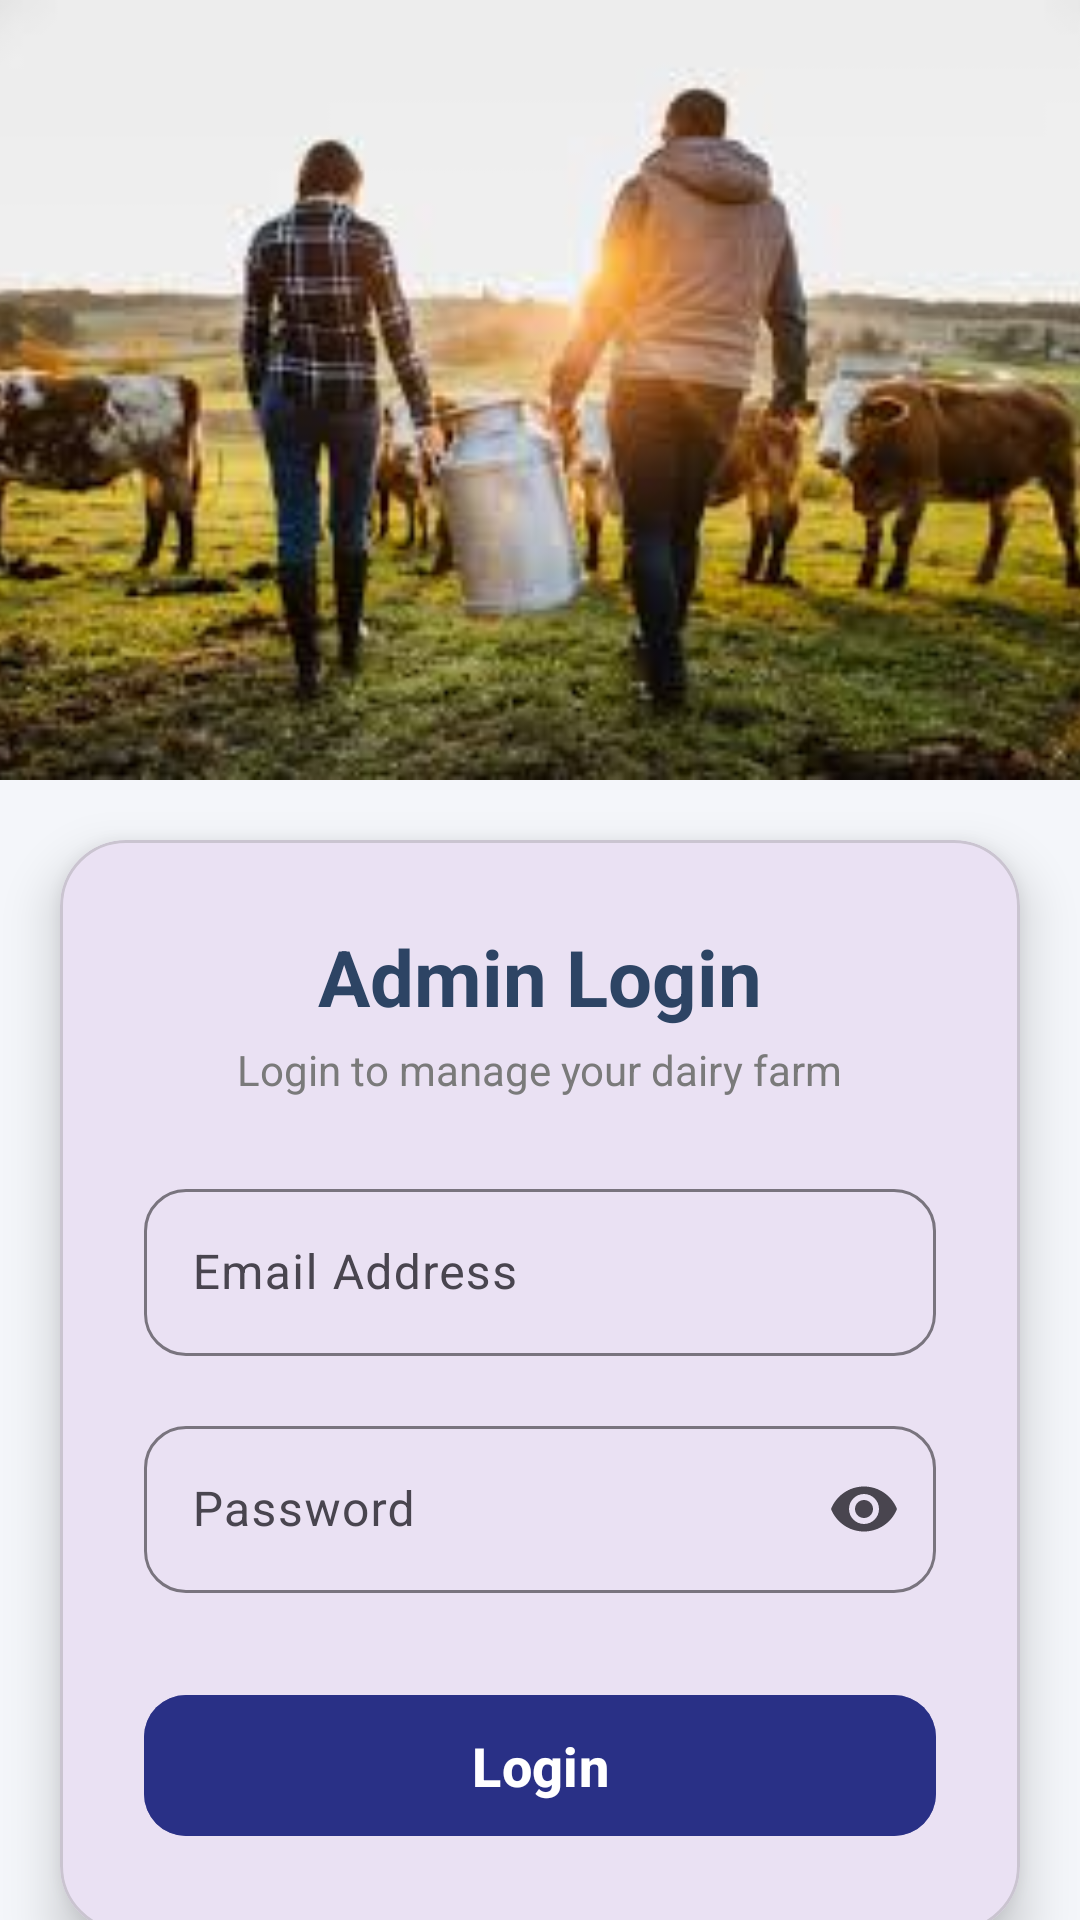

The Android layout XML behind this screen, and the referenced resources:
<!-- AndroidManifest.xml: application theme Theme.NavigationView -->
<!-- res/layout/activity_admin_login.xml -->
<?xml version="1.0" encoding="utf-8"?>
<androidx.constraintlayout.widget.ConstraintLayout
    xmlns:android="http://schemas.android.com/apk/res/android"
    xmlns:app="http://schemas.android.com/apk/res-auto"
    android:layout_width="match_parent"
    android:layout_height="match_parent"
    android:background="#F4F6FA">

    <ImageView
        android:id="@+id/topImage"
        android:layout_width="0dp"
        android:layout_height="260dp"
        android:scaleType="centerCrop"
        android:src="@drawable/photo1"
        app:layout_constraintTop_toTopOf="parent"
        app:layout_constraintStart_toStartOf="parent"
        app:layout_constraintEnd_toEndOf="parent"/>

    <com.google.android.material.card.MaterialCardView
        android:id="@+id/loginCard"
        android:layout_width="0dp"
        android:layout_height="wrap_content"
        android:layout_margin="20dp"
        app:cardCornerRadius="22dp"
        app:cardElevation="10dp"
        app:layout_constraintTop_toBottomOf="@id/topImage"
        app:layout_constraintStart_toStartOf="parent"
        app:layout_constraintEnd_toEndOf="parent">

        <LinearLayout
            android:layout_width="match_parent"
            android:layout_height="wrap_content"
            android:orientation="vertical"
            android:padding="28dp">

            <TextView
                android:layout_width="wrap_content"
                android:layout_height="wrap_content"
                android:text="Admin Login"
                android:textSize="26sp"
                android:textStyle="bold"
                android:textColor="#2D4464"
                android:layout_gravity="center"/>

            <TextView
                android:layout_width="wrap_content"
                android:layout_height="wrap_content"
                android:text="Login to manage your dairy farm"
                android:textSize="14sp"
                android:textColor="#7A7A7A"
                android:layout_gravity="center"
                android:layout_marginTop="4dp"/>

            <com.google.android.material.textfield.TextInputLayout
                android:layout_width="match_parent"
                android:layout_height="wrap_content"
                android:layout_marginTop="25dp"
                app:boxBackgroundMode="outline"
                app:boxCornerRadiusTopStart="14dp"
                app:boxCornerRadiusTopEnd="14dp"
                app:boxCornerRadiusBottomStart="14dp"
                app:boxCornerRadiusBottomEnd="14dp">

                <com.google.android.material.textfield.TextInputEditText
                    android:id="@+id/adminemail"
                    android:layout_width="match_parent"
                    android:layout_height="wrap_content"
                    android:hint="Email Address"
                    android:inputType="textEmailAddress"/>
            </com.google.android.material.textfield.TextInputLayout>

            <com.google.android.material.textfield.TextInputLayout
                android:layout_width="match_parent"
                android:layout_height="wrap_content"
                android:layout_marginTop="18dp"
                app:boxBackgroundMode="outline"
                app:endIconMode="password_toggle"
                app:boxCornerRadiusTopStart="14dp"
                app:boxCornerRadiusTopEnd="14dp"
                app:boxCornerRadiusBottomStart="14dp"
                app:boxCornerRadiusBottomEnd="14dp">

                <com.google.android.material.textfield.TextInputEditText
                    android:id="@+id/adminPassword"
                    android:layout_width="match_parent"
                    android:layout_height="wrap_content"
                    android:hint="Password"
                    android:inputType="textPassword"/>
            </com.google.android.material.textfield.TextInputLayout>

            <com.google.android.material.button.MaterialButton
                android:id="@+id/adminlogin"
                android:layout_width="match_parent"
                android:layout_height="55dp"
                android:layout_marginTop="30dp"
                android:text="Login"
                android:textSize="18sp"
                android:textStyle="bold"
                android:textColor="@android:color/white"
                app:cornerRadius="14dp"
                android:backgroundTint="#BB1A237E"/>

            <ProgressBar
                android:id="@+id/loginProgress"
                android:layout_width="40dp"
                android:layout_height="40dp"
                android:layout_gravity="center"
                android:layout_marginTop="15dp"
                android:visibility="gone"/>

        </LinearLayout>

    </com.google.android.material.card.MaterialCardView>

</androidx.constraintlayout.widget.ConstraintLayout>
<!-- resources referenced by this layout -->
<resources>
  <!-- drawable photo1: jpg bitmap (drawable, 9876 bytes) -->
  <style name="Theme.NavigationView" parent="Base.Theme.NavigationView" />
  <style name="Base.Theme.NavigationView" parent="Theme.Material3.DayNight.NoActionBar">
          
          
          <item name="android:statusBarColor">#465297</item>
      </style>
</resources>
